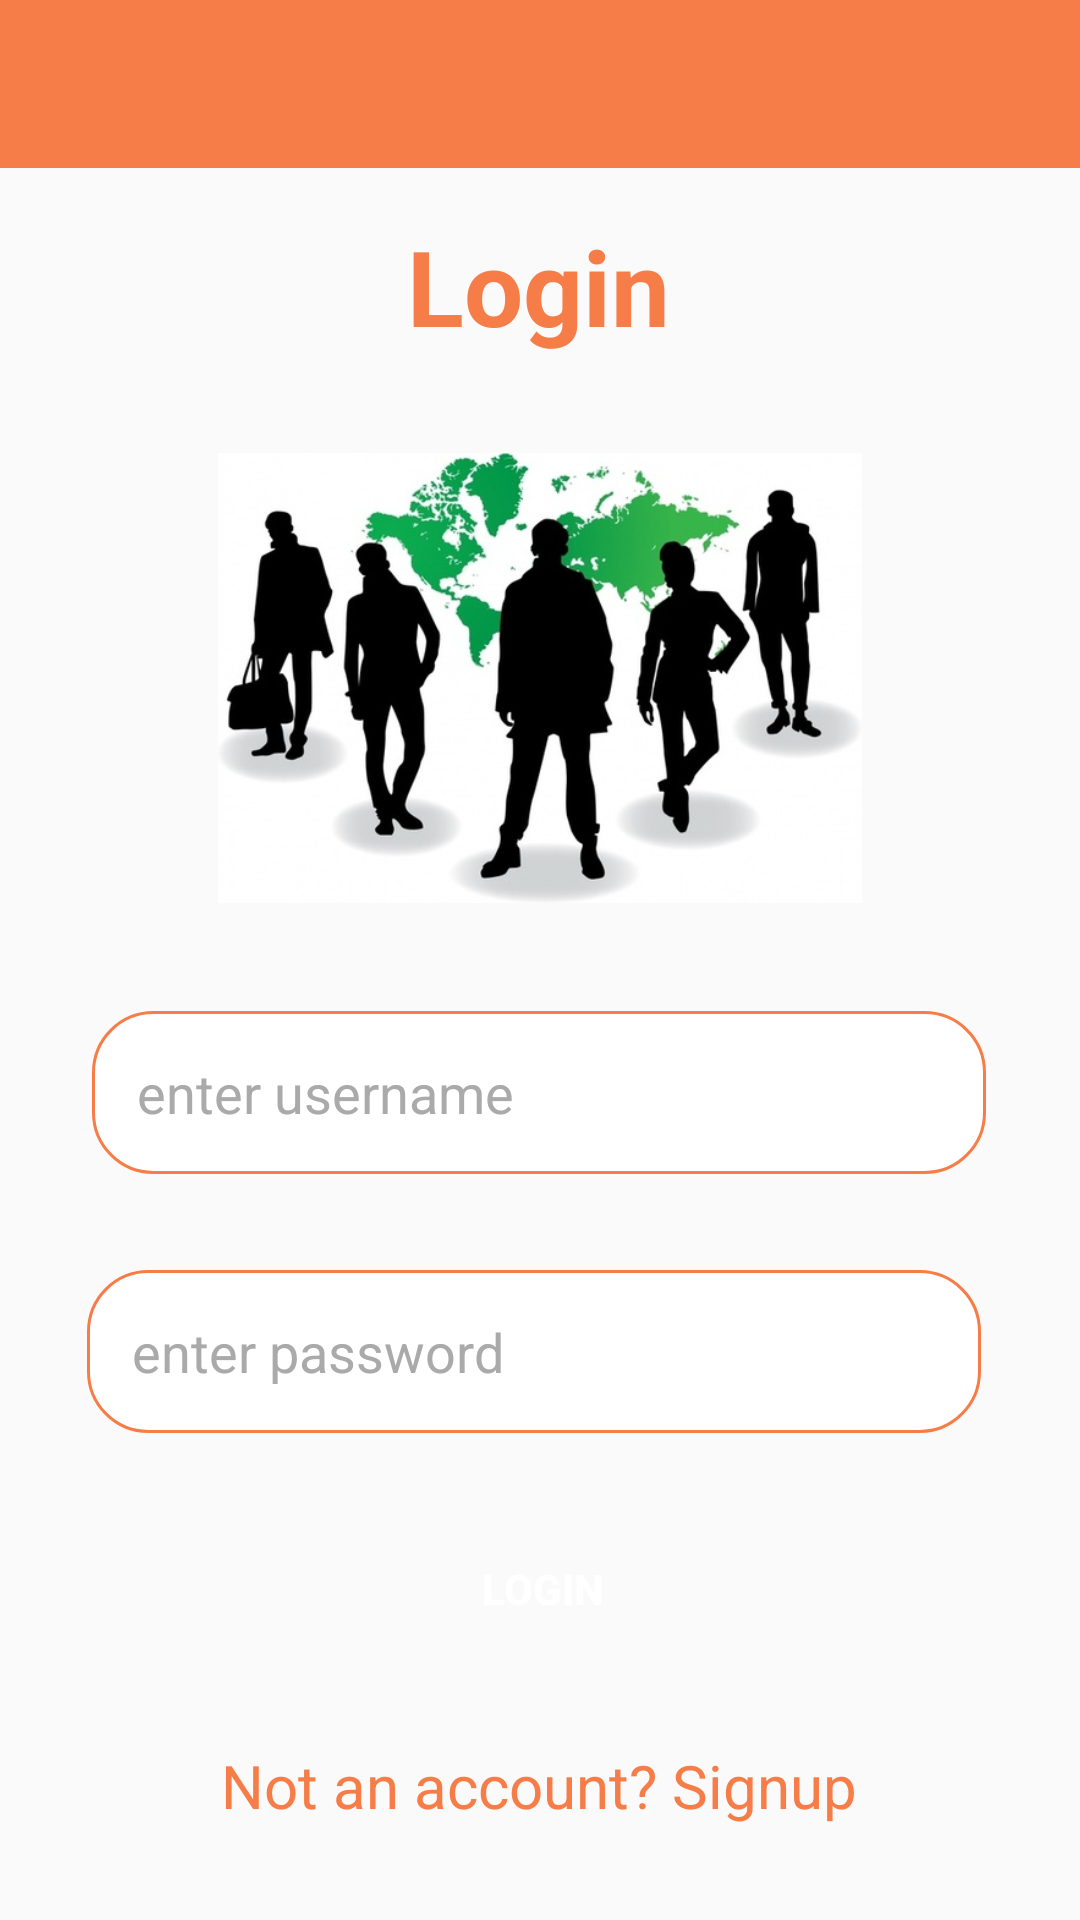

Layout XML and referenced resources for this Android screen:
<!-- AndroidManifest.xml: activity theme Theme.AppCompat.DayNight.NoActionBar -->
<!-- res/layout/activity_login.xml -->
<?xml version="1.0" encoding="utf-8"?>
<androidx.constraintlayout.widget.ConstraintLayout xmlns:android="http://schemas.android.com/apk/res/android"
    xmlns:app="http://schemas.android.com/apk/res-auto"
    xmlns:tools="http://schemas.android.com/tools"
    android:layout_width="match_parent"
    android:layout_height="match_parent"
    tools:context=".LoginActivity">

    <androidx.appcompat.widget.Toolbar
        android:id="@+id/main_toolbar"
        android:layout_width="match_parent"
        android:layout_height="wrap_content"
        android:background="@color/orange"
        android:theme="@style/ThemeOverlay.AppCompat.Dark.ActionBar"
        app:layout_constraintEnd_toEndOf="parent"
        app:layout_constraintHorizontal_bias="0.5"
        app:layout_constraintStart_toStartOf="parent"
        app:layout_constraintTop_toTopOf="parent" />
    <ImageView
        android:id="@+id/image"
        android:layout_width="0dp"
        android:layout_height="150dp"
        android:layout_marginTop="24dp"
        app:layout_constraintEnd_toEndOf="parent"
        app:layout_constraintHorizontal_bias="0.0"
        app:layout_constraintStart_toStartOf="parent"
        app:layout_constraintTop_toBottomOf="@+id/text"
        app:srcCompat="@drawable/people" />

    <EditText
        android:id="@+id/user_login"
        android:layout_width="298dp"
        android:layout_height="wrap_content"
        android:layout_marginTop="36dp"
        android:padding="15dp"
        android:ems="10"
        android:hint="enter username"
        android:background="@drawable/background"
        android:textColor="@color/black"
        android:textColorHint="@android:color/darker_gray"
        app:layout_constraintEnd_toEndOf="parent"
        app:layout_constraintHorizontal_bias="0.495"
        app:layout_constraintStart_toStartOf="parent"
        app:layout_constraintTop_toBottomOf="@+id/image" />

    <EditText
        android:id="@+id/pass_login"
        android:layout_width="298dp"
        android:layout_height="wrap_content"
        android:layout_marginTop="32dp"
        android:padding="15dp"
        android:background="@drawable/background"
        android:ems="10"
        android:hint="enter password"
        android:inputType="textPassword"
        android:textColor="@color/black"
        android:textColorHint="@android:color/darker_gray"
        app:layout_constraintEnd_toEndOf="parent"
        app:layout_constraintHorizontal_bias="0.469"
        app:layout_constraintStart_toStartOf="parent"
        app:layout_constraintTop_toBottomOf="@+id/user_login" />

    <Button
        android:id="@+id/btn_login"
        android:layout_width="302dp"
        android:layout_height="48dp"
        android:layout_marginTop="28dp"
        android:background="@drawable/button"
        android:text="LogIn"
        android:textColor="@color/white"
        android:textStyle="bold"
        app:layout_constraintEnd_toEndOf="parent"
        app:layout_constraintHorizontal_bias="0.513"
        app:layout_constraintStart_toStartOf="parent"
        app:layout_constraintTop_toBottomOf="@+id/pass_login" />

    <TextView

        android:id="@+id/signup_text"
        android:layout_width="wrap_content"
        android:layout_height="wrap_content"
        android:layout_marginTop="28dp"
        android:text="Not an account? Signup"
        android:textColor="@color/orange"
        android:textSize="20sp"
        app:layout_constraintEnd_toEndOf="parent"
        app:layout_constraintHorizontal_bias="0.497"
        app:layout_constraintStart_toStartOf="parent"
        app:layout_constraintTop_toBottomOf="@+id/btn_login" />

    <TextView
        android:id="@+id/text"
        android:layout_width="140dp"
        android:layout_height="55dp"
        android:layout_marginTop="72dp"
        android:text="   Login"
        android:textColor="@color/orange"
        android:textSize="35sp"
        android:textStyle="bold"
        app:layout_constraintEnd_toEndOf="parent"
        app:layout_constraintHorizontal_bias="0.498"
        app:layout_constraintStart_toStartOf="parent"
        app:layout_constraintTop_toTopOf="parent" />

</androidx.constraintlayout.widget.ConstraintLayout>
<!-- resources referenced by this layout -->
<resources>
  <color name="black">#FF000000</color>
  <color name="orange">#F67D48</color>
  <color name="white">#FFFFFFFF</color>
  <!-- drawable background (drawable) -->
  <?xml version="1.0" encoding="utf-8"?>
  <shape xmlns:android="http://schemas.android.com/apk/res/android"
      android:shape="rectangle">
      <stroke android:color="@color/orange"
          android:width="1dp"/>
      <solid android:color="@color/white"/>
      <corners android:radius="20dp"/>
  </shape>
  <!-- drawable people: jpg bitmap (drawable-v24, 49032 bytes) -->
</resources>
